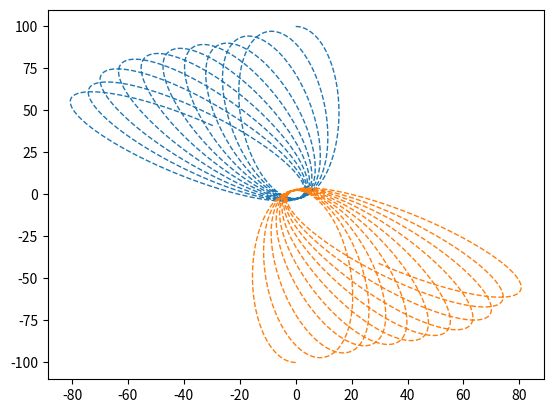

Write the Python code that produced this figure.
# -*- coding: utf-8 -*-
"""
Created on Sun Dec 26 14:16:23 2021

@author: grego
"""
import numpy as np
import matplotlib.pyplot as plt

"""
Constants and smth
"""
G = 6.67


def Norm(vec):
    return (np.sum(vec ** 2))**(1/2)


class Star():
    """
    Class desribes star. 
    Placed in (0,0) and has 10^3 kg mass, if doesn't mentioned another
    """

    def __init__(self, mass: float = 1e3, xy=(0, 0)):
        self.exist = 1
        self.mass = mass
        self.vec_p = np.array(xy)

    def getMass(self):
        return self.mass

    def getPosition(self):
        return self.vec_p


class CosmicBody():

    """
    Class desribes any CosmicBody. 
    Placed in (0,1000), has 10 kg mass and zero velosity, if doesn't mentioned another
    Mass [kg]
    P[m, m]
    V[m/s]
    """

    def __init__(self, mass: float = 10, vec_p=(0, 1000), vec_v=(0, 0)):
        self.exist = 1
        self.mass = mass
        self.vec_p = np.array(vec_p)
        self.vec_v = np.array(vec_v)

    def destroy(self):
        self.exist = 0
        self.mass = 0
        self.vec_v = (0, 0)

    def distance(self, body):
        return (body.vec_p - self.vec_p)
    
    def move(self, dt):
        self.vec_p = self.vec_p + self.vec_v * dt * self.exist

    def grav(self, dt, *bodies):
        for i in range(len(bodies)):
            M = bodies[i].getMass()
            r = self.distance(bodies[i])
            self.vec_v = self.vec_v + G * M * r * dt / (Norm(self.vec_p) ** 3) * self.exist * bodies[i].exist

    def getMass(self):
        return self.mass

    def getPosition(self):
        return self.vec_p

    def getVelosity(self):
        return self.vec_v


if __name__ == '__main__':

    def Test_2DMotion_2objects():
        """
        Discrete motion. During time dt moves with constant velosity. 
        Momentum changes according to the Gravitational Law.
        Crirical velosity is 3.65. 
        1 ellipse < v_critical
        2 apple < v_central
        3 hyperbola > v_critical
        
        Time [sec]
        Mass [kg]
        P[m]
        V[m/sec]
        """
        velosity = [(3.2, 0), (0.27, 0), (3.9, 0)]
        for i in (0, 1, 2):

            Sun = Star()
            Aster = CosmicBody(0.1, (0, 1000), velosity[i])
            x = [Aster.getPosition()[0]]
            y = [Aster.getPosition()[1]]
            dt = 0.2
            n = 28000
            t = 0
            while t < dt*n:
                Aster.grav(dt, Sun)
                Aster.move(dt)
                x.append(Aster.getPosition()[0])
                y.append(Aster.getPosition()[1])

                if (Norm(Aster.getPosition()) <= 45):
                    Aster.destroy()

                t = t + dt
            plt.plot(x, y, '--', linewidth=1)

    def test_2DMotion_2Bodies():
        velosity = [(0.25, 0), (-0.25, 0)]
        Ast1 = CosmicBody(10, (0, 100), velosity[0])
        Ast2 = CosmicBody(10, (0,-100), velosity[1])
        x1 = [Ast1.getPosition()[0]]
        y1 = [Ast1.getPosition()[1]]
        x2 = [Ast2.getPosition()[0]]
        y2 = [Ast2.getPosition()[1]]
        
        dt = 0.2
        n = 10000
        t = 0
        while t < dt*n:
            Ast1.grav(dt, Ast2)
            Ast2.grav(dt, Ast1)
            Ast1.move(dt)
            Ast2.move(dt)
            x1.append(Ast1.getPosition()[0])
            y1.append(Ast1.getPosition()[1])
            x2.append(Ast2.getPosition()[0])
            y2.append(Ast2.getPosition()[1])

            if (Norm(Ast1.distance(Ast2)) <= 5):
                Ast1.destroy()
                Ast2.destroy()

            t = t + dt
        plt.plot(x1, y1, '--', linewidth=1)
        plt.plot(x2, y2, '--', linewidth=1)       
        
        
        
    def test_Star():
        Sun = Star(35, (3, 9))
        assert Sun.getMass() == 35
        # print (Sun.getPosition())
        # assert Sun.getPosition() == (3,9)
        print("test_Star is Ok")

    def test_Body():
        Tesla_Roadster = CosmicBody(1814, (0, 6400), (7.91, 0))
        assert Tesla_Roadster.getMass() == 1814
        # print (Tesla_Roadster.getPosition())
        # print (Tesla_Roadster.getVelosity())
        print("Test Tesla Motorspots is Ok")

    # Test_2DMotion_2objects()
    test_2DMotion_2Bodies()
    test_Star()
    test_Body()
